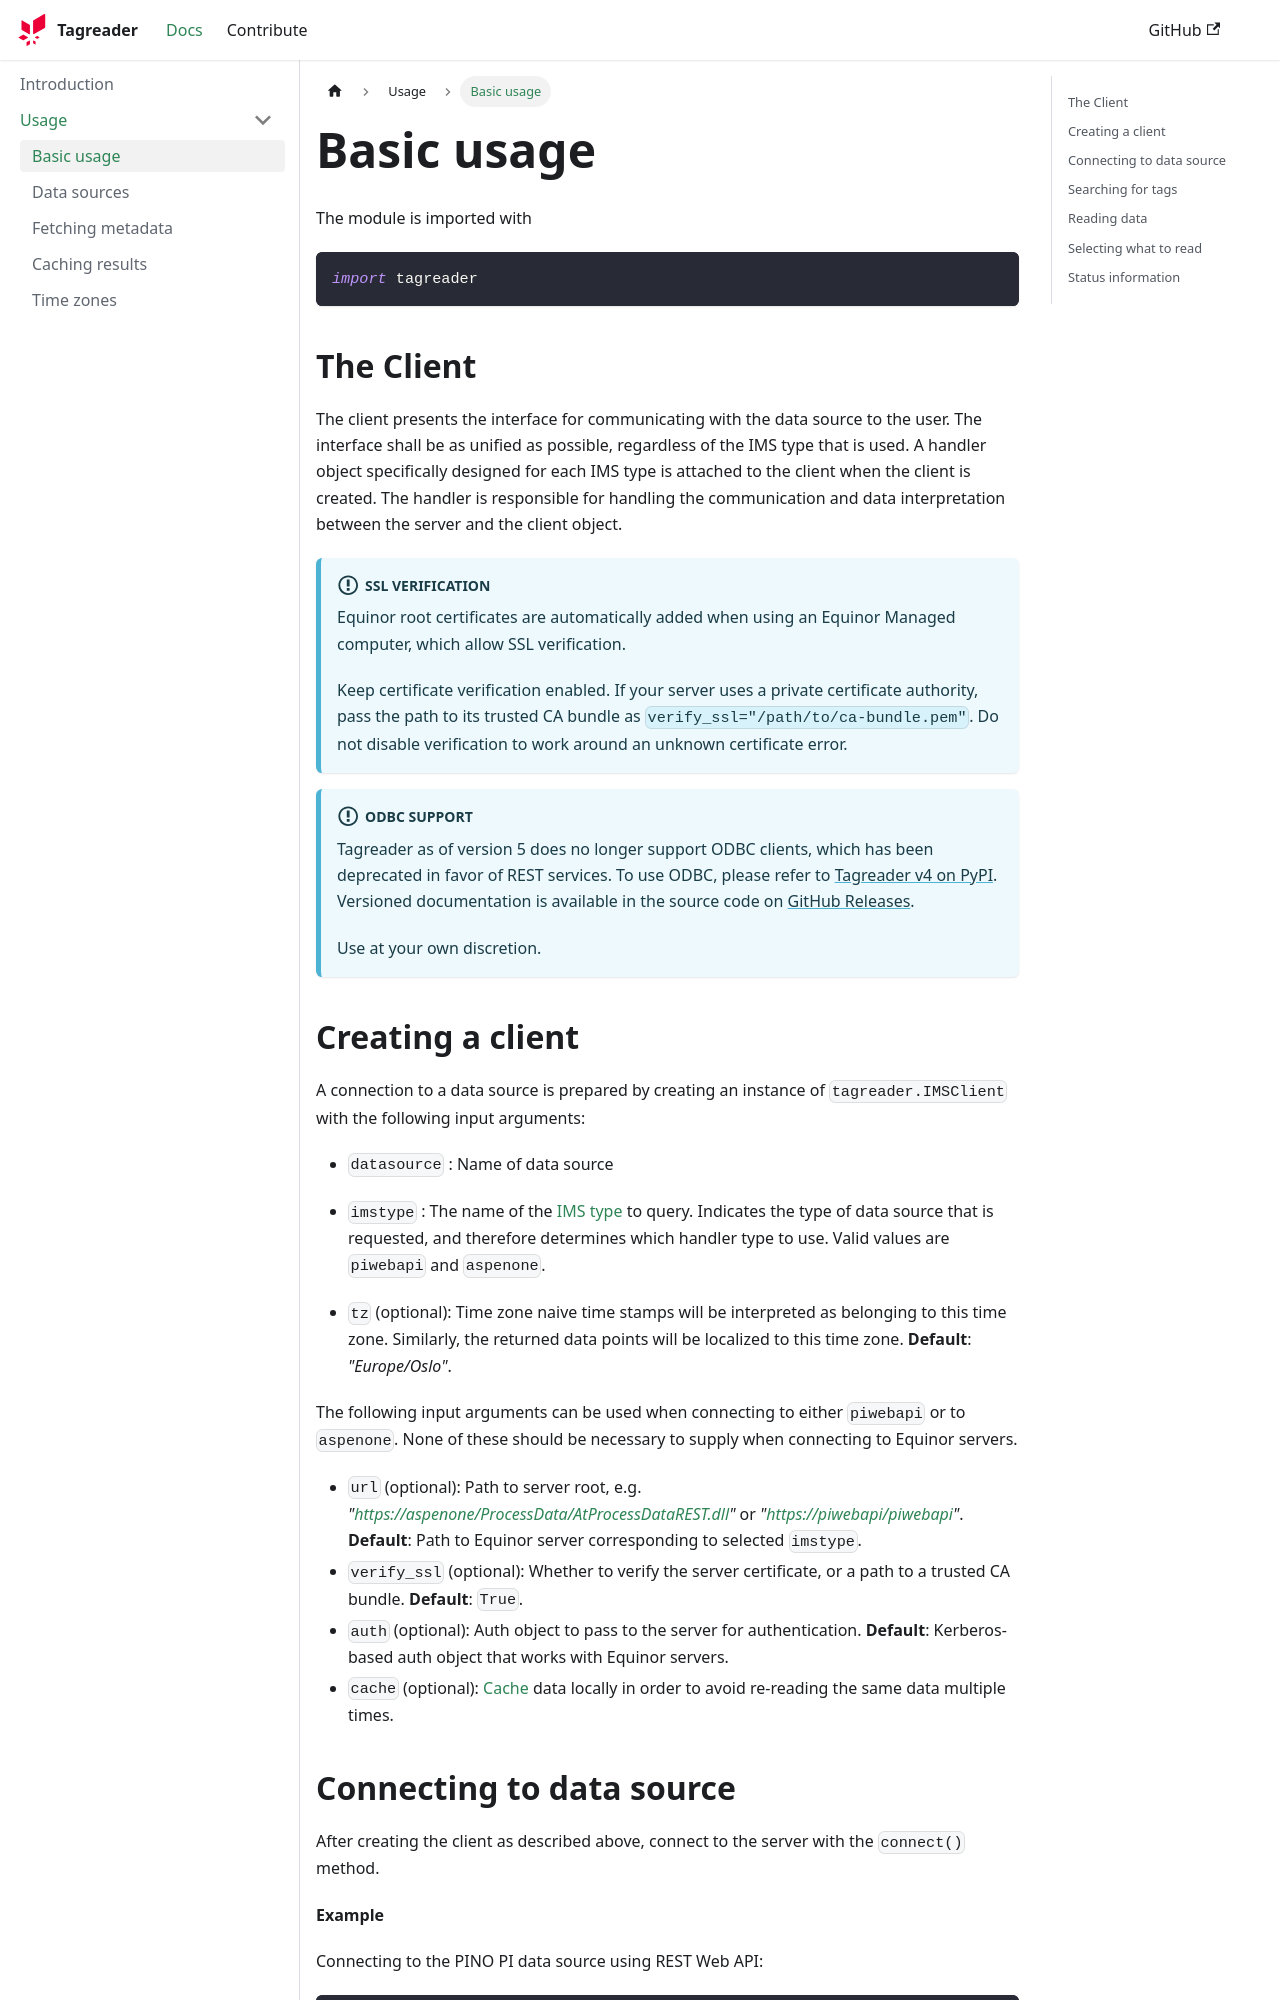

repository: equinor/tagreader-python · page: docs/about/usage/basic-usage/index.html · generator: docusaurus

---
sidebar_position: 1
---
# Basic usage

The module is imported with

``` python
import tagreader
```

## The Client

The client presents the interface for communicating with the data source to the user. The interface shall be as unified
as possible, regardless of the IMS type that is used. A handler object specifically designed for each IMS type is
attached to the client when the client is created. The handler is responsible for handling the communication and data
interpretation between the server and the client object.

:::info SSL verification

Equinor root certificates are automatically added when using an Equinor Managed computer, which allow SSL verification.

Keep certificate verification enabled. If your server uses a private certificate
authority, pass the path to its trusted CA bundle as `verify_ssl="/path/to/ca-bundle.pem"`.
Do not disable verification to work around an unknown certificate error.
:::

:::info ODBC support
Tagreader as of version 5 does no longer support ODBC clients, which has been deprecated in favor of REST services.
To use ODBC, please refer to [Tagreader v4 on PyPI](https://pypi.org/project/tagreader/#history).
Versioned documentation is available in the source code on [GitHub Releases](https://github.com/equinor/tagreader-python/releases).

Use at your own discretion.
:::

## Creating a client

A connection to a data source is prepared by creating an instance of `tagreader.IMSClient` with the following input
arguments:

* `datasource` : Name of data source
* `imstype` : The name of the [IMS type](/docs/about/usage/data-source) to query. Indicates the type of data source
that is requested, and therefore determines which handler type to use. Valid values are
`piwebapi` and `aspenone`.

* `tz` (optional): Time zone naive time stamps will be interpreted as belonging to this time zone. Similarly,
the returned data points will be localized to this time zone. **Default**: _"Europe/Oslo"_.

The following input arguments can be used when connecting to either `piwebapi` or to `aspenone`. None of these
should be necessary to supply when connecting to Equinor servers.

* `url` (optional): Path to server root, e.g. _"https://aspenone/ProcessData/AtProcessDataREST.dll"_
or _"https://piwebapi/piwebapi"_. **Default**: Path to Equinor server corresponding to selected `imstype`.
* `verify_ssl` (optional): Whether to verify the server certificate, or a path to a trusted CA bundle. **Default**: `True`.
* `auth` (optional): Auth object to pass to the server for authentication. **Default**: Kerberos-based auth object
that works with Equinor servers.
* `cache` (optional): [Cache](caching.md) data locally in order to avoid re-reading the same data multiple times.
